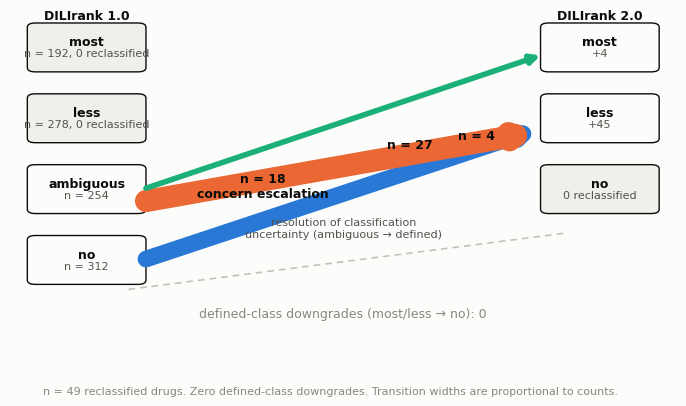
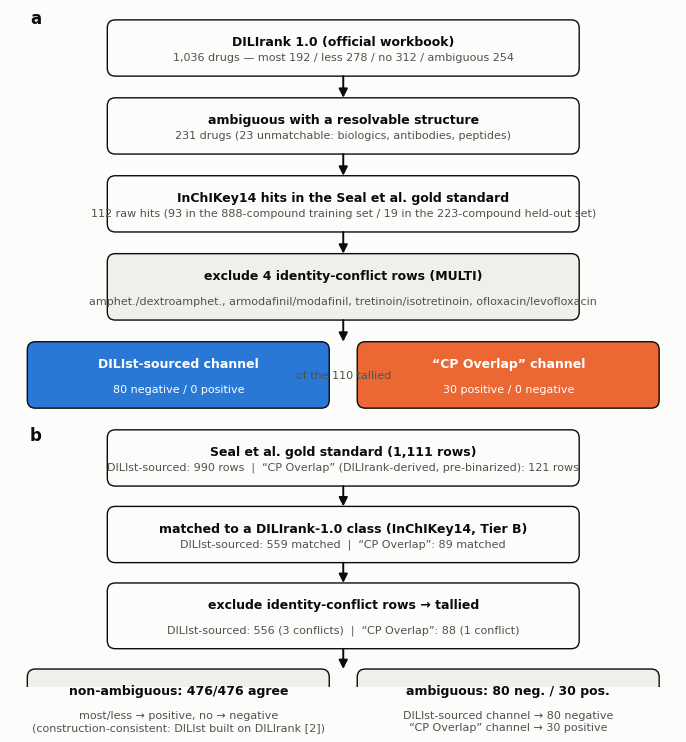

The script that saved these images, in order:
# -*- coding: utf-8 -*-
"""
make_figures.py — generates the two manuscript figures for
DILI_LABEL_STABILITY_DATA_NOTE v0.4.

Outputs (300 dpi PNG, light surface):
  figures/fig1_reclassification_directions.png
  figures/fig2_cross_source_filtering.png

Palette: dataviz reference palette, light mode, validated by
scripts/validate_palette.js (#2a78d6,#eb6834,#1baf7a, mode light, all PASS).
All marks carry direct labels (no color-alone encoding).
"""

import matplotlib
matplotlib.use("Agg")
import matplotlib.pyplot as plt
from matplotlib.patches import FancyBboxPatch, FancyArrowPatch

INK = "#0b0b0b"
SEC = "#52514e"
MUT = "#898781"
SURF = "#fcfcfb"
BLUE = "#2a78d6"
ORANGE = "#eb6834"
AQUA = "#1baf7a"
GRAY_FILL = "#f0efec"
GRAY_LINE = "#c3c2b7"

plt.rcParams.update({
    "font.family": "DejaVu Sans",
    "font.size": 9,
    "text.color": INK,
    "axes.edgecolor": GRAY_LINE,
})

OUT = r"C:\Users\15446\k-dense-byok\projects\dili_project\figures"
import os
os.makedirs(OUT, exist_ok=True)


def box(ax, x, y, w, h, label, sub=None, fill=SURF, lw=1.0, ls="-"):
    p = FancyBboxPatch((x, y), w, h,
                       boxstyle="round,pad=0.004,rounding_size=0.012",
                       linewidth=lw, edgecolor=INK, facecolor=fill, linestyle=ls)
    ax.add_patch(p)
    if sub:
        ax.text(x + w / 2, y + h / 2 + 0.016, label, ha="center", va="center",
                fontsize=9, fontweight="bold", color=INK)
        ax.text(x + w / 2, y + h / 2 - 0.016, sub, ha="center", va="center",
                fontsize=8, color=SEC)
    else:
        ax.text(x + w / 2, y + h / 2, label, ha="center", va="center",
                fontsize=9, fontweight="bold", color=INK)


def arrow(ax, p0, p1, color, lw, label=None, lab_dx=0, lab_dy=0, ls="-"):
    a = FancyArrowPatch(p0, p1, arrowstyle="-|>", mutation_scale=13,
                        linewidth=lw, color=color, linestyle=ls,
                        shrinkA=2, shrinkB=2,
                        connectionstyle="arc3,rad=0.0")
    ax.add_patch(a)
    if label:
        ax.text((p0[0] + p1[0]) / 2 + lab_dx, (p0[1] + p1[1]) / 2 + lab_dy,
                label, ha="center", va="center", fontsize=9,
                fontweight="bold", color=INK)


# ----------------------------------------------------------------------
# Figure 1 — reclassification directions
# ----------------------------------------------------------------------
fig, ax = plt.subplots(figsize=(8.6, 4.6), dpi=300)
ax.set_xlim(0, 1); ax.set_ylim(0, 1); ax.axis("off")
fig.patch.set_facecolor(SURF); ax.set_facecolor(SURF)

LW = 0.02
# left column (DILIrank 1.0), top -> bottom: most, less, ambiguous, no
left = [("most", "n = 192, 0 reclassified"), ("less", "n = 278, 0 reclassified"),
        ("ambiguous", "n = 254"), ("no", "n = 312")]
ly = [0.86, 0.66, 0.46, 0.26]
for (name, sub), y in zip(left, ly):
    faded = "0 reclassified" in sub
    box(ax, 0.03, y, 0.17, 0.13, name, sub,
        fill=GRAY_FILL if faded else SURF, lw=1.0)
# right column (DILIrank 2.0)
box(ax, 0.80, 0.86, 0.17, 0.13, "most", "+4")
box(ax, 0.80, 0.66, 0.17, 0.13, "less", "+45")
box(ax, 0.80, 0.46, 0.17, 0.13, "no", "0 reclassified", fill=GRAY_FILL)

# arrows (exits/entries on box edges)
arrow(ax, (0.20, 0.325), (0.80, 0.700), BLUE, 12.0,
      label="n = 18\nconcern escalation", lab_dx=-0.12, lab_dy=0.02)
arrow(ax, (0.20, 0.490), (0.80, 0.690), ORANGE, 16.0,
      label="n = 27", lab_dx=0.10, lab_dy=0.06)
arrow(ax, (0.20, 0.525), (0.80, 0.905), AQUA, 4.0,
      label="n = 4", lab_dx=0.20, lab_dy=-0.04)
ax.text(0.50, 0.415, "resolution of classification\nuncertainty (ambiguous \u2192 defined)",
        ha="center", va="center", fontsize=8, color=SEC)

# zero-downgrade annotation
ax.plot([0.83, 0.17], [0.40, 0.24], ls=(0, (4, 3)), color=GRAY_LINE, lw=1.2)
ax.text(0.50, 0.175, "defined-class downgrades (most/less \u2192 no): 0",
        ha="center", va="center", fontsize=9, color=MUT)

ax.text(0.115, 1.015, "DILIrank 1.0", ha="center", va="center", fontsize=9,
        fontweight="bold", color=INK, transform=ax.transAxes)
ax.text(0.885, 1.015, "DILIrank 2.0", ha="center", va="center", fontsize=9,
        fontweight="bold", color=INK, transform=ax.transAxes)
ax.text(0.05, -0.045, "n = 49 reclassified drugs. Zero defined-class downgrades. "
        "Transition widths are proportional to counts.",
        ha="left", va="center", fontsize=8, color=MUT, transform=ax.transAxes)

fig.savefig(os.path.join(OUT, "fig1_reclassification_directions.png"),
            dpi=300, bbox_inches="tight", facecolor=SURF)
plt.close(fig)

# ----------------------------------------------------------------------
# Figure 2 — cross-source sample filtering flowchart
# ----------------------------------------------------------------------
fig, ax = plt.subplots(figsize=(8.6, 8.8), dpi=300)
ax.set_xlim(0, 1); ax.set_ylim(0, 1); ax.axis("off")
fig.patch.set_facecolor(SURF); ax.set_facecolor(SURF)

def flow_box(x, y, w, h, title, sub, fill=SURF, lw=1.0, title_color=INK, sub_color=SEC):
    p = FancyBboxPatch((x, y), w, h,
                       boxstyle="round,pad=0.004,rounding_size=0.012",
                       linewidth=lw, edgecolor=INK, facecolor=fill)
    ax.add_patch(p)
    ax.text(x + w / 2, y + h - 0.028, title, ha="center", va="center",
            fontsize=9, fontweight="bold", color=title_color)
    ax.text(x + w / 2, y + 0.024, sub, ha="center", va="center",
            fontsize=8, color=sub_color)

def down_arrow(x, y0, y1, lw=1.4):
    a = FancyArrowPatch((x, y0), (x, y1), arrowstyle="-|>", mutation_scale=13,
                        linewidth=lw, color=INK, shrinkA=2, shrinkB=2)
    ax.add_patch(a)

# ---- Panel A: ambiguous pathway (top half, y 0.52..1) ----
ax.text(0.03, 1.00, "a", fontsize=12, fontweight="bold", va="top")
flow_box(0.15, 0.905, 0.70, 0.075, "DILIrank 1.0 (official workbook)",
         "1,036 drugs \u2014 most 192 / less 278 / no 312 / ambiguous 254")
down_arrow(0.50, 0.905, 0.865)
flow_box(0.15, 0.790, 0.70, 0.075, "ambiguous with a resolvable structure",
         "231 drugs (23 unmatchable: biologics, antibodies, peptides)")
down_arrow(0.50, 0.790, 0.750)
flow_box(0.15, 0.675, 0.70, 0.075, "InChIKey14 hits in the Seal et al. gold standard",
         "112 raw hits (93 in the 888-compound training set / 19 in the 223-compound held-out set)")
down_arrow(0.50, 0.675, 0.635)
flow_box(0.15, 0.545, 0.70, 0.09, "exclude 4 identity-conflict rows (MULTI)",
         "amphet./dextroamphet., armodafinil/modafinil, tretinoin/isotretinoin, ofloxacin/levofloxacin",
         fill=GRAY_FILL, lw=1.0)
down_arrow(0.50, 0.545, 0.505)
flow_box(0.03, 0.415, 0.445, 0.09, "DILIst-sourced channel",
         "80 negative / 0 positive", fill=BLUE, title_color="white", sub_color="white")
flow_box(0.525, 0.415, 0.445, 0.09, "\u201cCP Overlap\u201d channel",
         "30 positive / 0 negative", fill=ORANGE, title_color="white", sub_color="white")
ax.text(0.50, 0.46, "of the 110 tallied", ha="center", va="center", fontsize=8, color=SEC)

# ---- Panel B: gold-standard matching (bottom half, y 0.02..0.38) ----
ax.text(0.03, 0.385, "b", fontsize=12, fontweight="bold", va="top")
flow_box(0.15, 0.300, 0.70, 0.075, "Seal et al. gold standard (1,111 rows)",
         "DILIst-sourced: 990 rows  |  \u201cCP Overlap\u201d (DILIrank-derived, pre-binarized): 121 rows")
down_arrow(0.50, 0.300, 0.262)
flow_box(0.15, 0.187, 0.70, 0.075, "matched to a DILIrank-1.0 class (InChIKey14, Tier B)",
         "DILIst-sourced: 559 matched  |  \u201cCP Overlap\u201d: 89 matched")
down_arrow(0.50, 0.187, 0.149)
flow_box(0.15, 0.060, 0.70, 0.089, "exclude identity-conflict rows \u2192 tallied",
         "DILIst-sourced: 556 (3 conflicts)  |  \u201cCP Overlap\u201d: 88 (1 conflict)")
down_arrow(0.50, 0.060, 0.022)
flow_box(0.03, -0.075, 0.445, 0.097, "non-ambiguous: 476/476 agree",
         "most/less \u2192 positive, no \u2192 negative\n(construction-consistent: DILIst built on DILIrank [2])",
         fill=GRAY_FILL)
flow_box(0.525, -0.075, 0.445, 0.097, "ambiguous: 80 neg. / 30 pos.",
         "DILIst-sourced channel \u2192 80 negative\n\u201cCP Overlap\u201d channel \u2192 30 positive",
         fill=GRAY_FILL)

fig.savefig(os.path.join(OUT, "fig2_cross_source_filtering.png"),
            dpi=300, bbox_inches="tight", facecolor=SURF)
plt.close(fig)
print("figures written")
